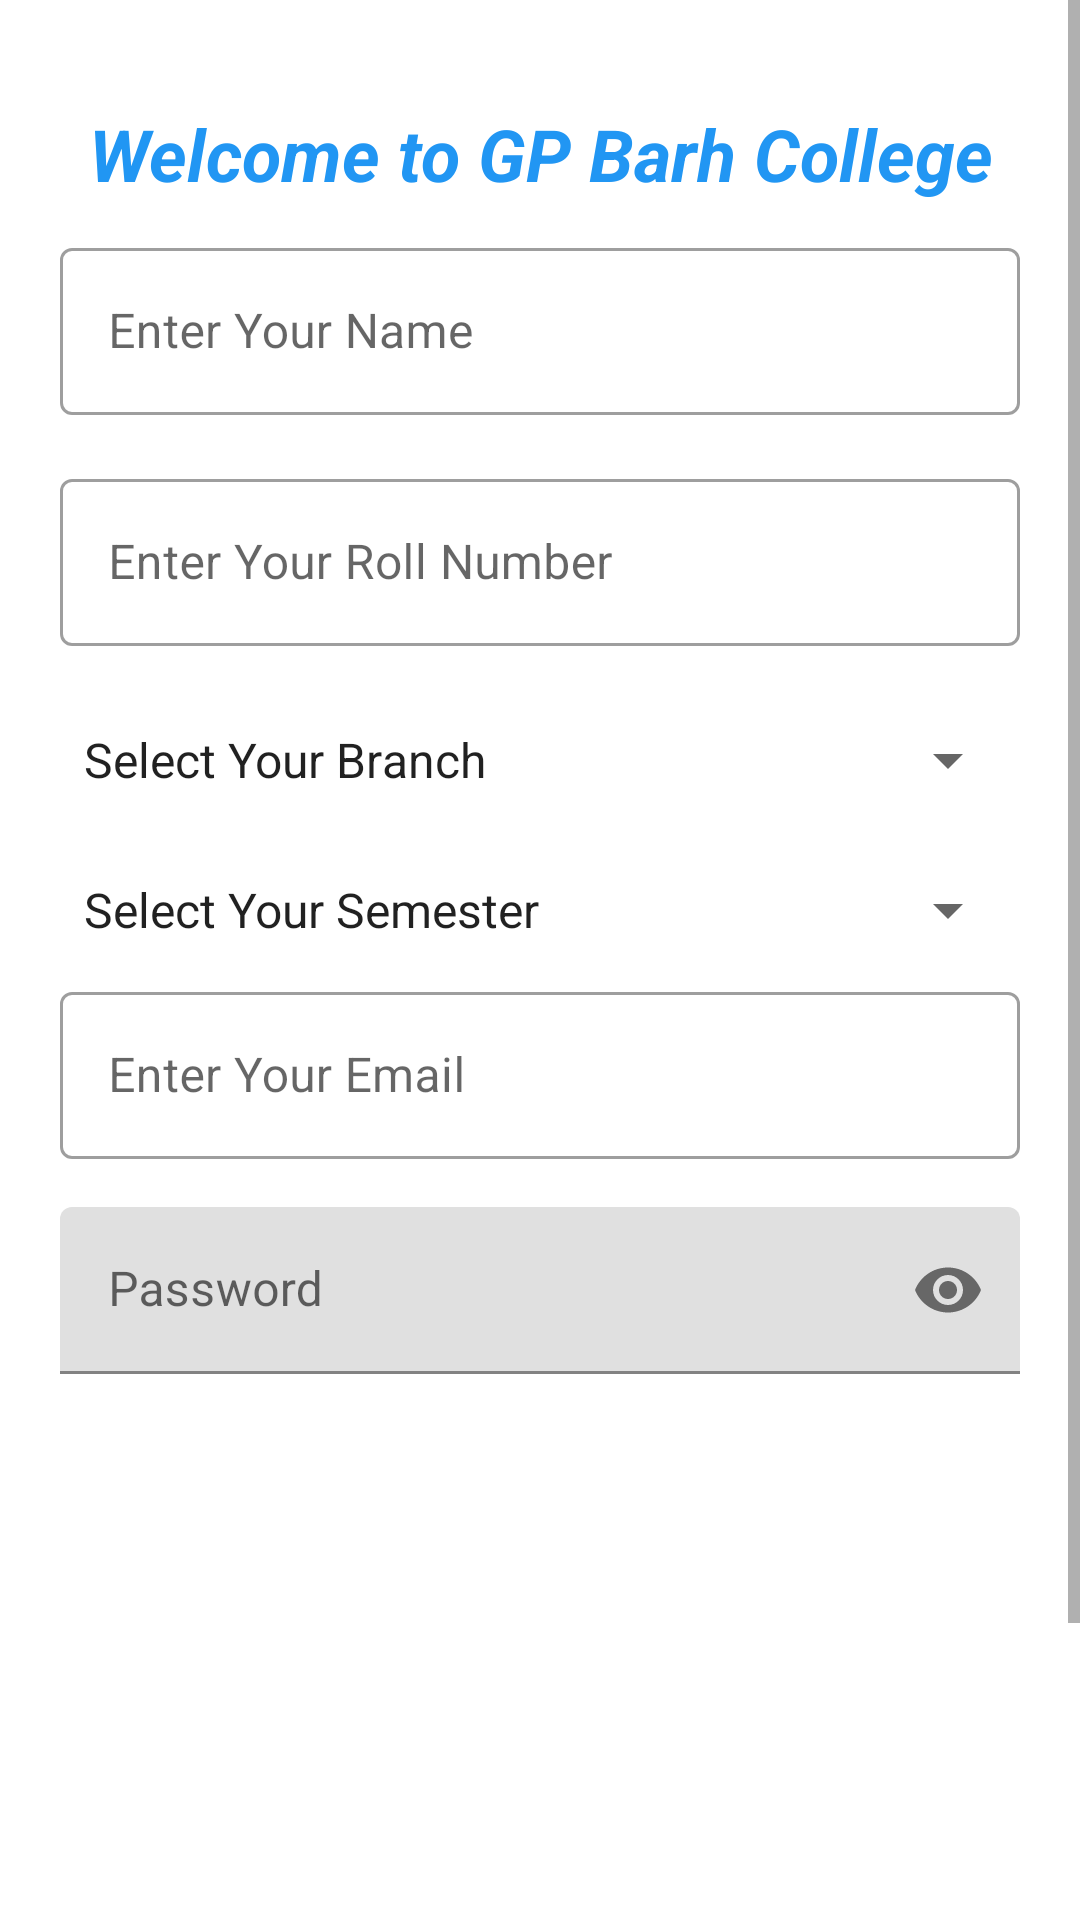

This screen was rendered from an Android layout file. Write that file and the resources it references.
<!-- AndroidManifest.xml: application theme Theme.Attendence -->
<!-- res/layout/activity_sign_up.xml -->
<?xml version="1.0" encoding="utf-8"?>
<ScrollView
    xmlns:android="http://schemas.android.com/apk/res/android"
    xmlns:app="http://schemas.android.com/apk/res-auto"
    xmlns:tools="http://schemas.android.com/tools"

    android:layout_width="match_parent"

    android:layout_height="match_parent">
<LinearLayout

    android:layout_width="match_parent"
    android:layout_height="match_parent"
    android:orientation="vertical"

    android:layout_margin="20dp">

    <TextView
        android:layout_width="wrap_content"
        android:layout_height="wrap_content"
        android:text="Welcome to GP Barh College"
        android:textColor="#2196F3"
        android:textAlignment="center"
        android:textStyle="bold|italic"
        android:layout_gravity="center"
        android:layout_marginTop="15dp"
        android:textSize="24sp"/>

    <com.google.android.material.textfield.TextInputLayout

        style="@style/Widget.MaterialComponents.TextInputLayout.OutlinedBox"
        android:layout_width="match_parent"
        android:layout_marginTop="10dp"
        android:layout_height="wrap_content">

        <com.google.android.material.textfield.TextInputEditText
            android:id="@+id/input_name_EditText"
            android:layout_width="match_parent"
            android:layout_height="wrap_content"
            android:maxLines="10"
            android:hint="Enter Your Name" />
    </com.google.android.material.textfield.TextInputLayout>

    <com.google.android.material.textfield.TextInputLayout

        android:layout_below="@+id/inputEditTex"
        style="@style/Widget.MaterialComponents.TextInputLayout.OutlinedBox"
        android:layout_width="match_parent"
        android:layout_marginTop="16dp"
        android:layout_height="wrap_content">

        <com.google.android.material.textfield.TextInputEditText
            android:id="@+id/number_EditText"
            android:layout_width="match_parent"
            android:layout_height="wrap_content"
            android:inputType="number"
            android:hint="Enter Your Roll Number" />
    </com.google.android.material.textfield.TextInputLayout>


    <com.google.android.material.textfield.TextInputLayout

        style="@style/Widget.MaterialComponents.TextInputLayout.OutlinedBox"
        android:layout_width="match_parent"
        android:layout_marginTop="10dp"
        android:layout_height="wrap_content"
        tools:ignore="DuplicateIds">
        <Spinner
            android:id="@+id/subject_spinner"
            android:layout_width="match_parent"
            android:layout_height="wrap_content"
            android:entries="@array/subject_array"
            android:prompt="@string/select_subject"
            android:layout_marginTop="16dp"
            style="@style/Widget.App.Spinner"/>


    </com.google.android.material.textfield.TextInputLayout>
    <com.google.android.material.textfield.TextInputLayout

        style="@style/Widget.MaterialComponents.TextInputLayout.OutlinedBox"
        android:layout_width="match_parent"
        android:layout_marginTop="10dp"
        android:layout_height="wrap_content"
        tools:ignore="DuplicateIds">
        <Spinner
            android:id="@+id/branch_spinner"
            android:layout_width="match_parent"
            android:layout_height="wrap_content"
            android:entries="@array/branch_array"
            android:prompt="@string/select_subject"
            android:layout_marginTop="16dp"
            style="@style/Widget.App.Spinner"/>


    </com.google.android.material.textfield.TextInputLayout>

    <com.google.android.material.textfield.TextInputLayout

        style="@style/Widget.MaterialComponents.TextInputLayout.OutlinedBox"
        android:layout_width="match_parent"
        android:layout_marginTop="10dp"
        android:layout_height="wrap_content"

        tools:ignore="DuplicateIds">

        <com.google.android.material.textfield.TextInputEditText
            android:id="@+id/email_inputEdit"
            android:layout_width="match_parent"
            android:layout_height="wrap_content"
            android:maxLines="10"
            android:inputType="textEmailAddress"
            android:hint="Enter Your Email" />
    </com.google.android.material.textfield.TextInputLayout>






    <com.google.android.material.textfield.TextInputLayout
        android:id="@+id/passwordInputLayout"
        android:layout_width="match_parent"
        android:layout_height="wrap_content"
        android:layout_marginTop="16dp"
        app:passwordToggleEnabled="true">

        <com.google.android.material.textfield.TextInputEditText
            android:id="@+id/passwordEditText"
            android:layout_width="match_parent"
            android:layout_height="wrap_content"
            android:hint="Password"
            android:inputType="textPassword"/>
    </com.google.android.material.textfield.TextInputLayout>




    <Button
        android:id="@+id/submitButton"
        android:layout_width="match_parent"
        android:layout_height="wrap_content"
        android:layout_margin="15dp"
        android:background="@drawable/rounded_corner"
        style="@style/Widget.App.Button.Primary"

        android:text="Submit"/>

    <Button
        android:id="@+id/loginButton"
        android:layout_width="match_parent"
        android:layout_height="wrap_content"
        android:layout_margin="15dp"
        android:background="@drawable/rounded_corner"
        style="@style/Widget.App.Button.Primary"


        android:text="Already have an Account"/>

    <com.google.android.material.textfield.TextInputLayout
        android:id="@+id/passwordInutLayout"
        android:layout_width="match_parent"
        android:layout_height="wrap_content"
        android:visibility="invisible"
        android:layout_marginTop="16dp"
        app:passwordToggleEnabled="true">

        <com.google.android.material.textfield.TextInputEditText
            android:id="@+id/passwordEdiText"
            android:layout_width="match_parent"
            android:layout_height="wrap_content"
            android:hint="Password"
            android:inputType="textPassword"/>
    </com.google.android.material.textfield.TextInputLayout>
    <com.google.android.material.textfield.TextInputLayout
        android:id="@+id/passwordInpuLayout"
        android:layout_width="match_parent"
        android:layout_height="wrap_content"
        android:visibility="invisible"
        android:layout_marginTop="16dp"
        app:passwordToggleEnabled="true">

        <com.google.android.material.textfield.TextInputEditText
            android:id="@+id/passworEditText"
            android:layout_width="match_parent"
            android:layout_height="wrap_content"
            android:hint="Password"
            android:inputType="textPassword"/>
    </com.google.android.material.textfield.TextInputLayout>



</LinearLayout>
</ScrollView>
<!-- resources referenced by this layout -->
<resources>
  <array name="branch_array">
          <item>Select Your Semester</item>
          <item>Semester 1</item>
          <item>Semester 2</item>
          <item>Semester 3</item>
          <item>Semester 4</item>
          <item>Semester 5</item>
          <item>Semester 6</item>
      </array>
  <array name="subject_array">
          <item>Select Your Branch</item>
          <item>Artificial Intelligence and Machine Learning</item>
          <item>Mechanical(CAD/CAM)</item>
          <item>Civil(Construction)</item>
          <item>Electronics(Robotics)</item>
      </array>
  <string name="select_subject">Select Subject</string>
  <style name="Widget.App.Button.Primary" parent="Widget.AppCompat.Button">
          <item name="android:background">#2196F3</item>
          <item name="android:textColor">#FFFFFF</item>
      </style>
  <style name="Widget.App.Spinner" parent="Widget.AppCompat.Spinner">
          <item name="android:textColor">#000000</item>
      </style>
  <style name="Theme.Attendence" parent="Theme.MaterialComponents.DayNight.DarkActionBar">
          
          <item name="colorPrimary">@color/purple_500</item>
          <item name="colorPrimaryVariant">@color/purple_700</item>
          <item name="colorOnPrimary">@color/white</item>
          
          <item name="colorSecondary">@color/teal_200</item>
          <item name="colorSecondaryVariant">@color/teal_700</item>
          <item name="colorOnSecondary">@color/black</item>
          
          <item name="android:statusBarColor">?attr/colorPrimaryVariant</item>
          
      </style>
  <color name="purple_500">#FF6200EE</color>
  <color name="purple_700">#FF3700B3</color>
  <color name="white">#FFFFFFFF</color>
  <color name="teal_200">#FF03DAC5</color>
  <color name="teal_700">#FF018786</color>
  <color name="black">#FF000000</color>
</resources>
